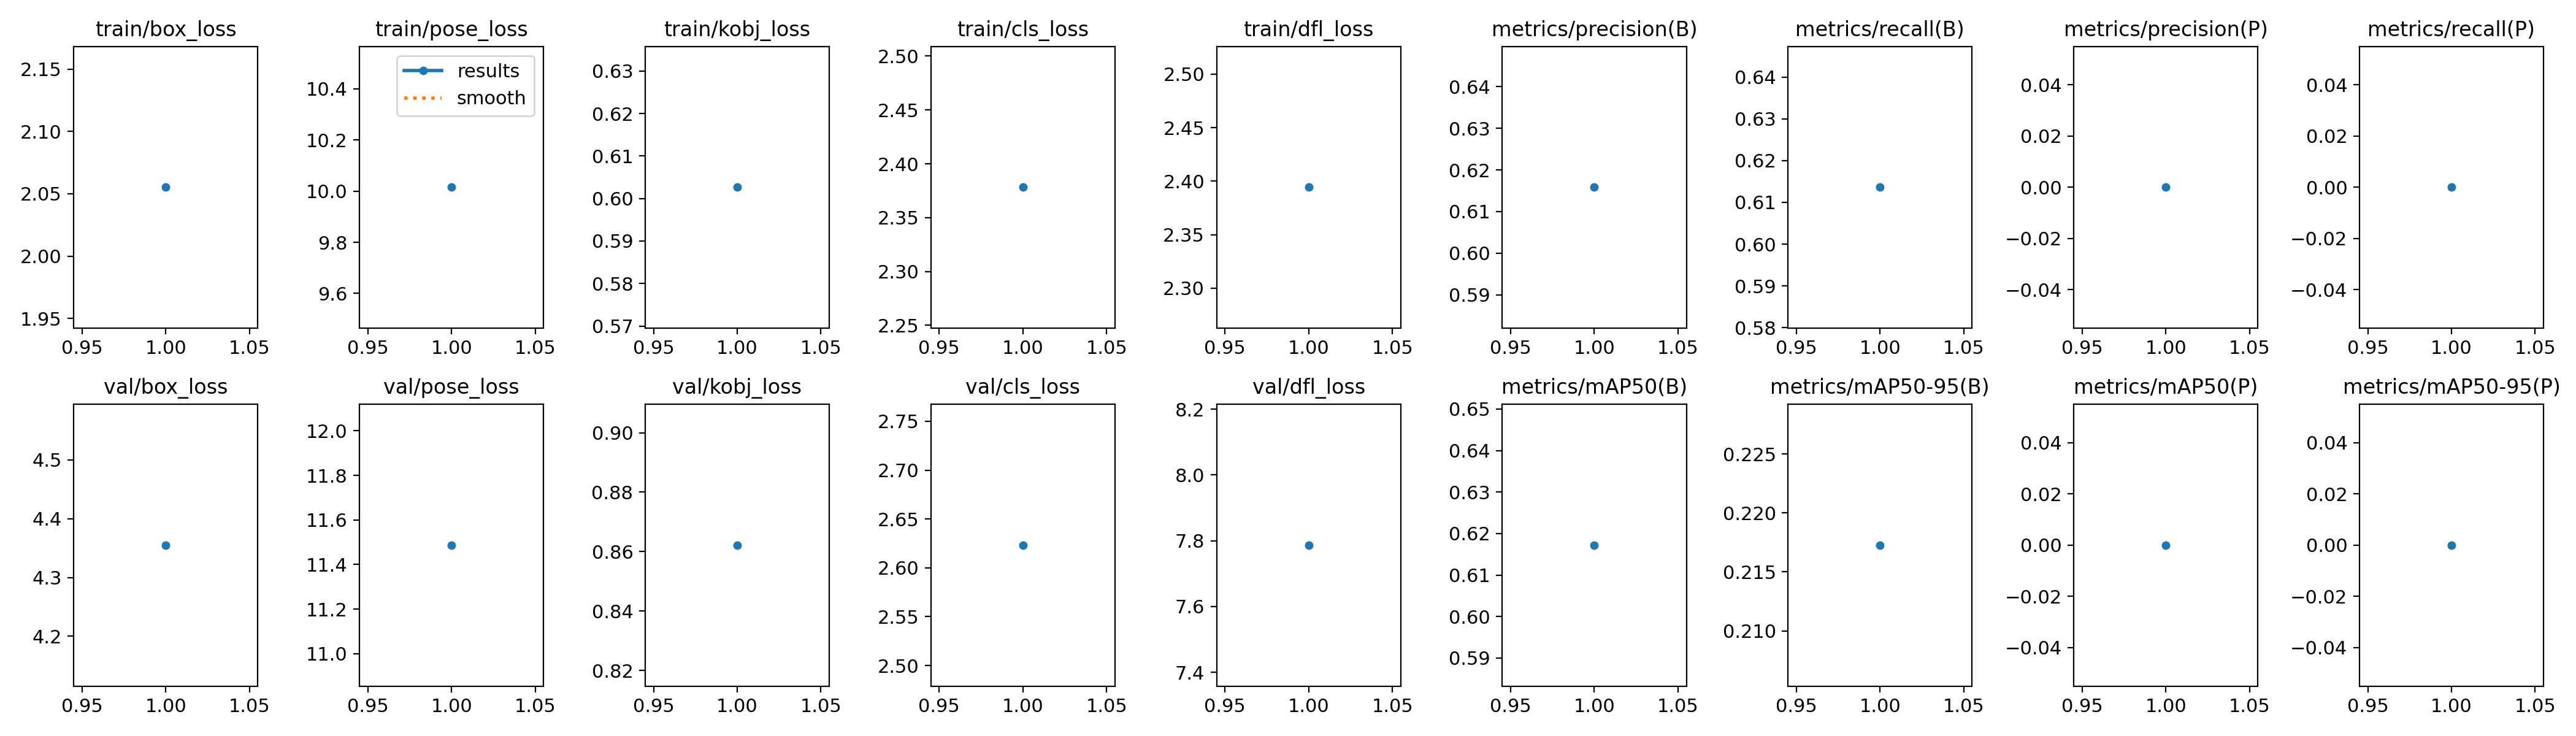

Values plotted in this chart, from the file beside it:
epoch, train/box_loss, train/pose_loss, train/kobj_loss, train/cls_loss, train/dfl_loss, metrics/precision(B), metrics/recall(B), metrics/mAP50(B), metrics/mAP50-95(B), metrics/precision(P), metrics/recall(P), metrics/mAP50(P), metrics/mAP50-95(P), val/box_loss, val/pose_loss, val/kobj_loss, val/cls_loss, val/dfl_loss, lr/pg0, lr/pg1, lr/pg2
1, 2.055, 10.02, 0.6026, 2.378, 2.394, 0.6158, 0.6136, 0.6172, 0.2173, 0, 0, 0, 0, 4.355, 11.49, 0.8622, 2.623, 7.787, 0.0006637, 0.0006637, 0.0006637
